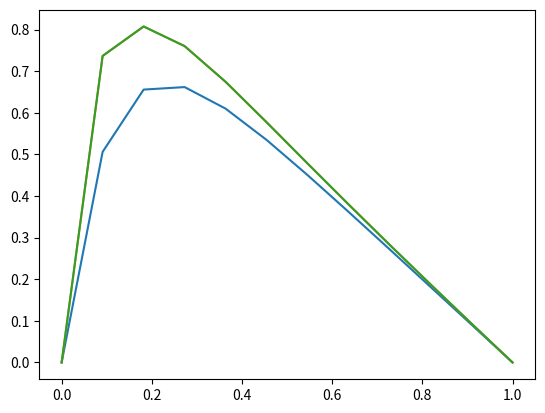

Python code for this plot:
import numpy as np
import matplotlib.pyplot as plt
import time

def f_func(x):
    sol = 100*np.exp(-10*x)
    return sol

def closed_form(x):
    u = 1-(1-np.exp(-10))*x-np.exp(-10*x)
    return u

n = 10
h = 1/(n+1)

u_g = np.zeros(n+2)
x = np.linspace(0,1, n+2)
f = f_func(x)*(h**2)
b = np.ones(n)*2
a = np.ones(n-1)*-1
c = np.ones(n-1)*-1

b_g = np.zeros(n)
f_g = np.zeros(n)

b_g[0] = 2;f_g[0] = f[1]

start1 = time.time()
for i in range(n-1):
    b_g[i+1] = b[i+1] - a[i]*c[i]/b_g[i]
    f_g[i+1] = f[i+2] - a[i]*f_g[i]/b_g[i]

u_g[n] = f_g[-1]

for i in range(n-1):
    u_g[n-1-i] = f_g[-2-i] - c[-1-i]*u_g[n-i]/(b_g[-2-i])
end1 = time.time()

i = np.linspace(1,n,n)

u_s = np.zeros(n+2)
b_s = (i+1)/i
f_s = np.zeros(n)
f_s[0] = f[1]

start2 = time.time()
for i in range(n-1):
    f_s[i+1] = f[i+2] + f_s[i]/b_s[i]

u_s[n] = f_s[-1]

for i in range(n-1):
    u_s[n-1-i] = f_s[-2-i] + u_s[n-i]/b_g[-2-i]
end2 = time.time()

print(end1-start1, end2-start2)
print(end1, start1)

plt.plot(x, closed_form(x))
plt.plot(x, u_g)
plt.plot(x, u_s)
plt.show()
